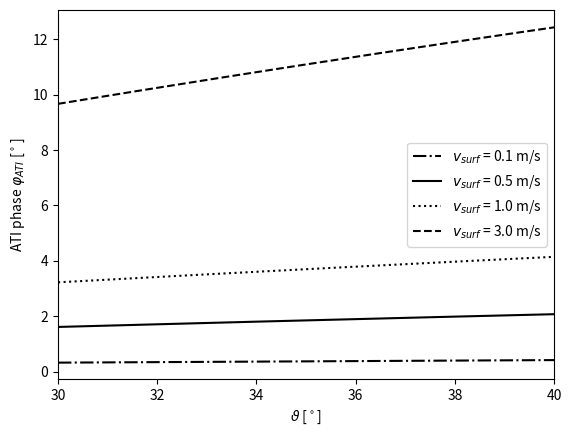

Source code (Python): (Note: this script raises an exception after producing the figure.)
from math import pi
import numpy as np
import matplotlib.pyplot as plt


v_orb = 7545 # ECEF Velocity
wavelength = 0.0555

baseline = 7.5

# incidence_degrees = np.power(10, np.arange(1.47, 1.61, 0.01))
incidence_degrees = np.arange(30, 40.1, 0.01)
incidence_radians =  incidence_degrees / 180 * pi
current_velocities = np.array([0.1, 0.5, 1, 3])

styles = ['-.', '-', ':', '--', '-']
# for degree in incidence_degrees:
for i, cur_vel in enumerate(current_velocities):
    phase = 2 * pi * baseline * np.sin(incidence_radians) * cur_vel/ (wavelength*v_orb)
    phase_deg = phase / pi * 180

    label = r'$v_{surf}$' + ' = {} m/s'.format(cur_vel)
    plt.plot(incidence_degrees, phase_deg, label=label, linestyle=styles[i], color='black')

plt.xlabel(r'$\vartheta$' + ' [' + r'$^\circ$' + ']')
plt.ylabel('ATI phase ' + r'$\varphi_{ATI}$' + ' [' + r'$^\circ$' + ']')
plt.xlim(30, 40)
plt.legend()
plt.grid(b=True, which='major')

# Show the minor grid lines with very faint and almost transparent grey lines
plt.minorticks_on()
plt.grid(b=True, which='minor', alpha=0.2)
plt.show()